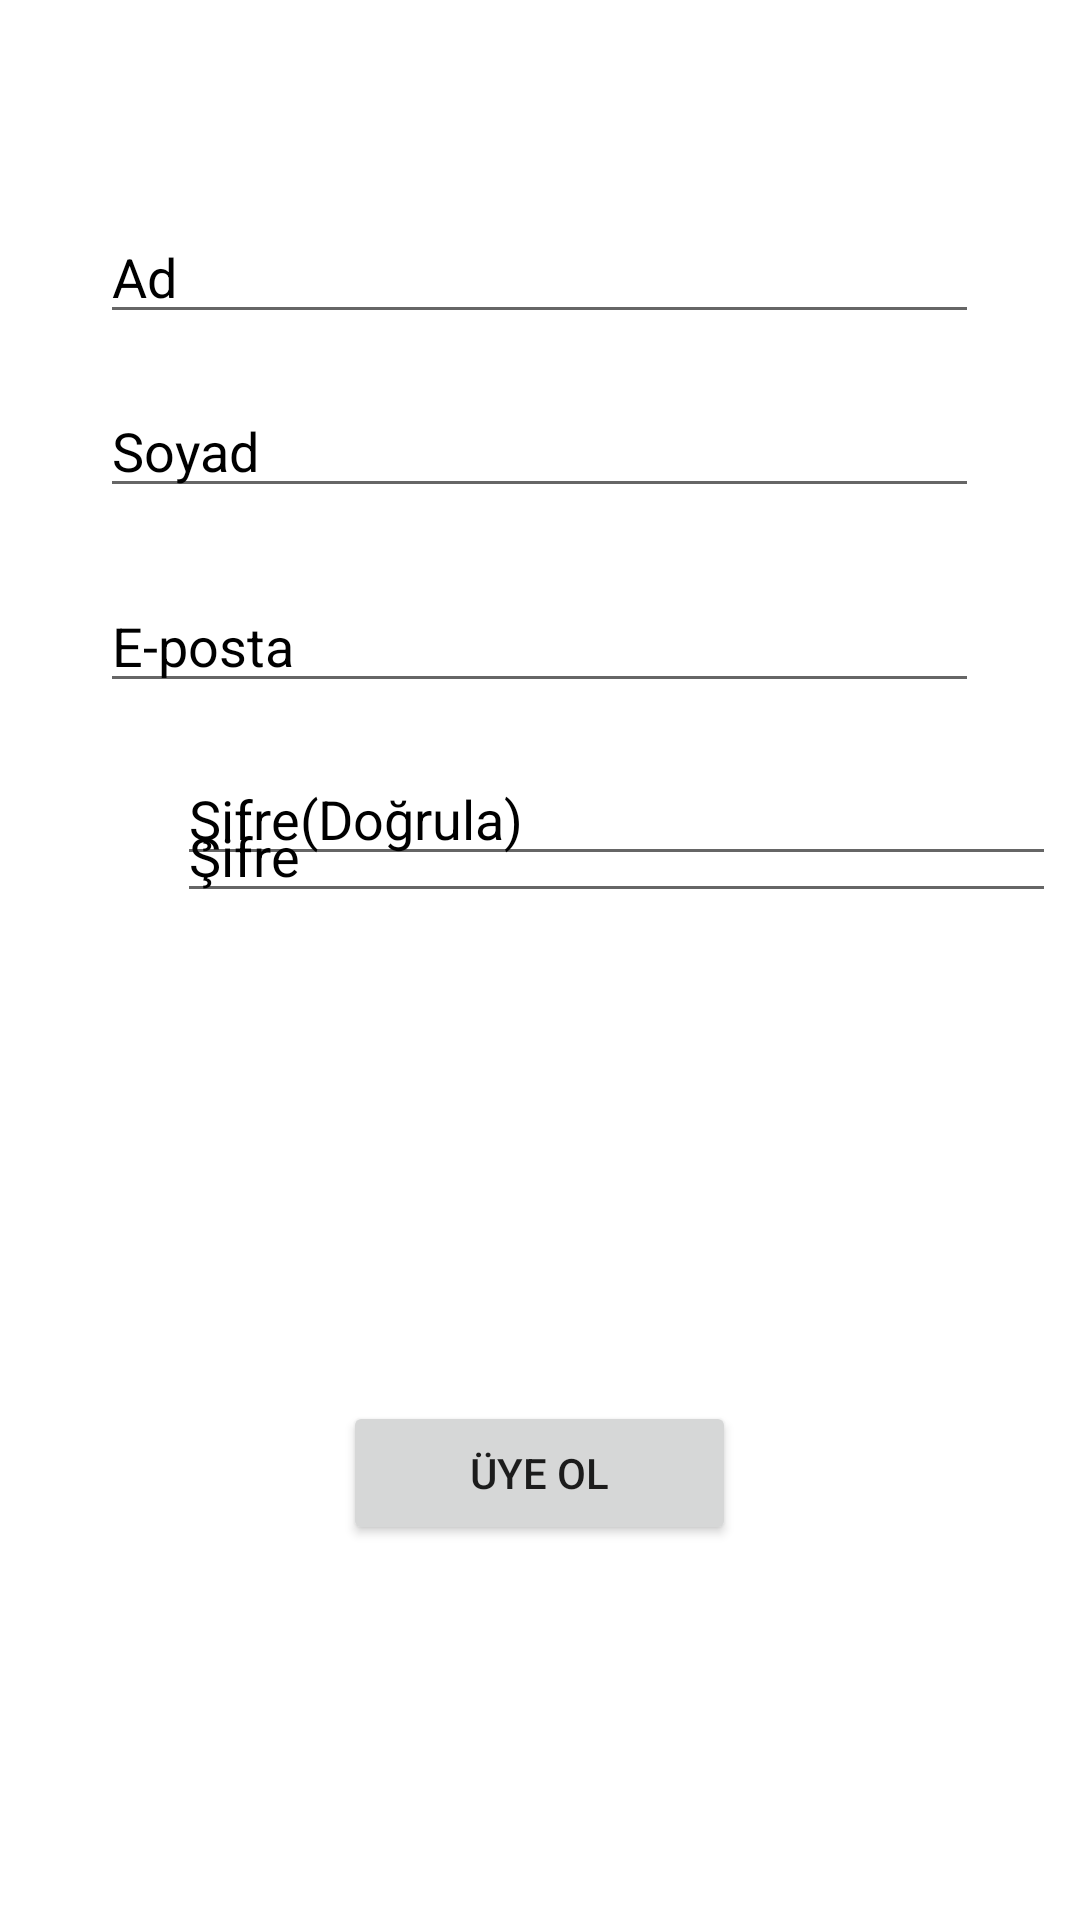

The Android layout XML behind this screen, and the referenced resources:
<!-- AndroidManifest.xml: application theme AppTheme -->
<!-- res/layout/activity_register_screen.xml -->
<?xml version="1.0" encoding="utf-8"?>
<RelativeLayout xmlns:android="http://schemas.android.com/apk/res/android"
    xmlns:app="http://schemas.android.com/apk/res-auto"
    xmlns:tools="http://schemas.android.com/tools"
    android:layout_width="match_parent"
    android:layout_height="match_parent"
    android:background="@color/whitecolor"
    tools:context=".RegisterScreen">

    <EditText
        android:id="@+id/Name"
        android:layout_width="293dp"
        android:layout_height="wrap_content"
        android:layout_alignParentTop="true"
        android:layout_centerHorizontal="true"
        android:layout_marginTop="70dp"
        android:ems="10"
        android:hint="@string/name"
        android:inputType="textPersonName"
        android:textColorHint="@android:color/background_dark"
        android:textColorLink="@android:color/darker_gray"
        app:layout_constraintEnd_toEndOf="parent"
        app:layout_constraintStart_toStartOf="parent"
        app:layout_constraintTop_toTopOf="parent" />

    <EditText
        android:id="@+id/SurName"
        android:layout_width="293dp"
        android:layout_height="wrap_content"
        android:layout_alignParentTop="true"
        android:layout_centerHorizontal="true"
        android:layout_marginTop="128dp"
        android:ems="10"
        android:hint="@string/surname"
        android:inputType="textPersonName"
        android:textColorHint="@android:color/background_dark"
        android:textColorLink="@android:color/darker_gray"
        app:layout_constraintEnd_toEndOf="@+id/Name"
        app:layout_constraintHorizontal_bias="1.0"
        app:layout_constraintStart_toStartOf="@+id/Name"
        app:layout_constraintTop_toBottomOf="@+id/Name" />

    <EditText
        android:id="@+id/rPassword"
        android:layout_width="293dp"
        android:layout_height="wrap_content"
        android:layout_alignParentStart="true"
        android:layout_alignParentTop="true"
        android:layout_centerHorizontal="true"
        android:layout_marginStart="59dp"
        android:layout_marginTop="263dp"
        android:ems="10"
        android:hint="@string/password"
        android:inputType="textPassword"
        android:textColorHint="@android:color/background_dark"
        android:textColorLink="@android:color/darker_gray"
        app:layout_constraintEnd_toEndOf="@+id/rE-Mail"
        app:layout_constraintHorizontal_bias="0.0"
        app:layout_constraintStart_toStartOf="@+id/rE-Mail"
        app:layout_constraintTop_toBottomOf="@+id/rE-Mail" />

    <EditText
        android:id="@+id/rPasswordConfirm"
        android:layout_width="293dp"
        android:layout_height="wrap_content"
        android:layout_alignParentStart="true"
        android:layout_alignParentBottom="true"
        android:layout_centerHorizontal="true"
        android:layout_marginStart="59dp"
        android:layout_marginBottom="348dp"
        android:ems="10"
        android:hint="@string/repeatpassword"
        android:inputType="textPassword"
        android:textColorHint="@android:color/background_dark"
        android:textColorLink="@android:color/darker_gray"
        app:layout_constraintEnd_toEndOf="@+id/rPassword"
        app:layout_constraintHorizontal_bias="0.0"
        app:layout_constraintStart_toStartOf="@+id/rPassword"
        app:layout_constraintTop_toBottomOf="@+id/rPassword" />

    <EditText
        android:id="@+id/rE-Mail"
        android:layout_width="293dp"
        android:layout_height="wrap_content"
        android:layout_alignParentTop="true"
        android:layout_centerHorizontal="true"
        android:layout_marginTop="193dp"
        android:ems="10"
        android:hint="@string/email"
        android:inputType="textEmailAddress"
        android:textColorHint="@android:color/background_dark"
        android:textColorLink="@android:color/darker_gray"
        app:layout_constraintEnd_toEndOf="@+id/SurName"
        app:layout_constraintHorizontal_bias="1.0"
        app:layout_constraintStart_toStartOf="@+id/SurName"
        app:layout_constraintTop_toBottomOf="@+id/SurName" />

    <Button
        android:id="@+id/SignUp"
        android:layout_width="131dp"
        android:layout_height="wrap_content"
        android:layout_alignParentBottom="true"
        android:layout_centerHorizontal="true"
        android:layout_marginBottom="125dp"
        android:text="@string/register"
        app:layout_constraintEnd_toEndOf="parent"
        app:layout_constraintStart_toStartOf="parent"
        app:layout_constraintTop_toTopOf="parent" />

</RelativeLayout>
<!-- resources referenced by this layout -->
<resources>
  <color name="whitecolor">#ffff</color>
  <string name="email">E-posta</string>
  <string name="name">Ad</string>
  <string name="password">Şifre</string>
  <string name="register">Üye Ol</string>
  <string name="repeatpassword">Şifre(Doğrula)</string>
  <string name="surname">Soyad</string>
  <style name="AppTheme" parent="Theme.AppCompat.Light.DarkActionBar">
          
          <item name="colorPrimary">@color/colorPrimary</item>
          <item name="colorPrimaryDark">@color/colorPrimaryDark</item>
          <item name="colorAccent">@color/colorAccent</item>
          <item name="windowActionBar">false</item>
          <item name="windowNoTitle">true</item>
      </style>
  <color name="colorPrimary">#7084DD</color>
  <color name="colorPrimaryDark">#7084DD</color>
  <color name="colorAccent">#7084DD</color>
</resources>
